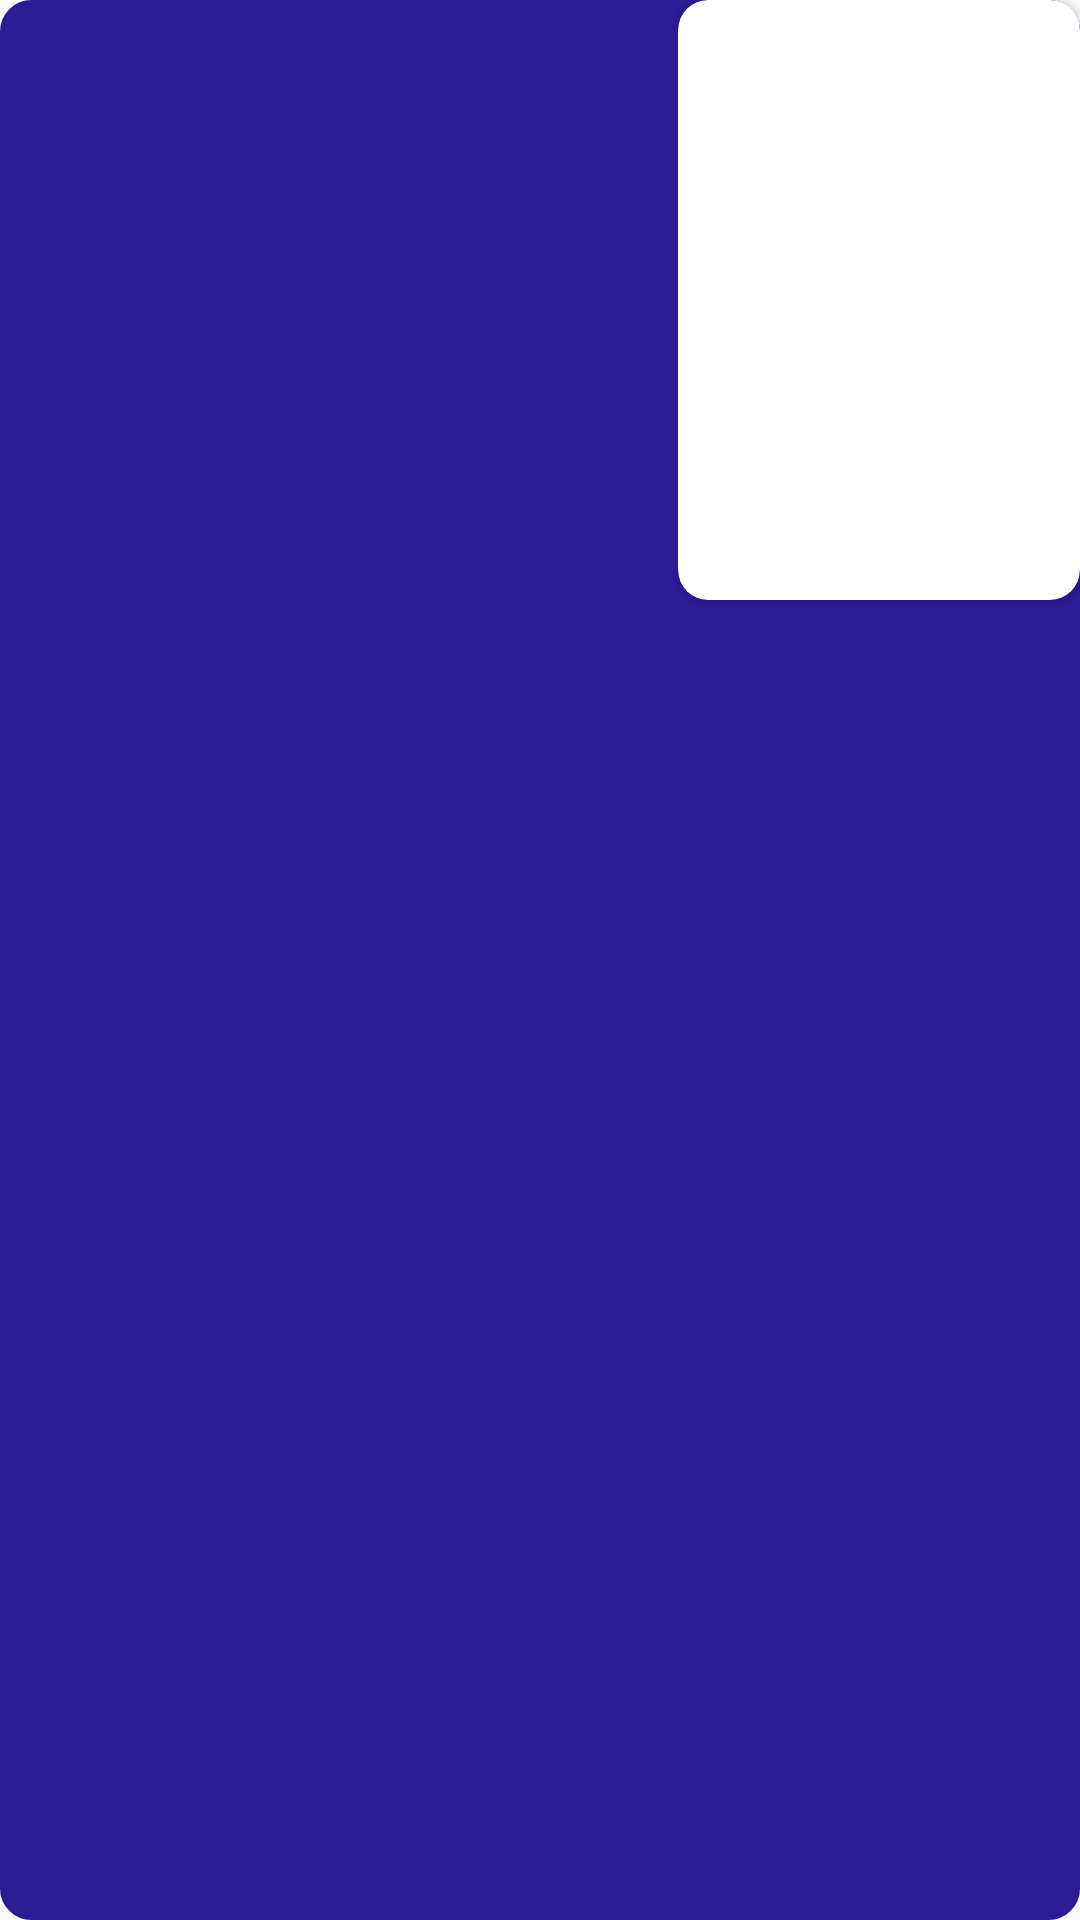

Reconstruct the res/layout file that produces this screen, plus the resources it refers to.
<!-- AndroidManifest.xml: application theme AppTheme -->
<!-- res/layout/recycler_steps_reverse_item.xml -->
<?xml version="1.0" encoding="utf-8"?>
<LinearLayout xmlns:android="http://schemas.android.com/apk/res/android"
    android:layout_width="match_parent"
    android:layout_height="wrap_content"
    xmlns:app="http://schemas.android.com/apk/res-auto"
    xmlns:card_view="http://schemas.android.com/tools"
    android:layout_marginStart="10dp"
    android:layout_marginTop="5dp"
    android:layout_marginEnd="10dp"
    android:layout_marginBottom="5dp"
    android:orientation="vertical">

    <FrameLayout
        android:layout_width="match_parent"
        android:layout_height="match_parent">

        <View
            android:layout_width="match_parent"
            android:layout_height="match_parent"
            android:alpha="0.9"
            android:background="@drawable/view_borders_blue">

        </View>

        <LinearLayout
            android:layout_width="match_parent"
            android:layout_height="match_parent"
            android:orientation="horizontal">

            <TextView
                android:id="@+id/stepDescription"
                android:layout_width="0dp"
                android:layout_weight="6"
                android:layout_marginStart="5dp"
                android:layout_height="match_parent"
                android:gravity="center"
                android:textColor="@color/white_text"
                android:textSize="15dp">

            </TextView>

            <androidx.cardview.widget.CardView
                android:layout_width="0dp"
                android:layout_weight="4"
                app:cardCornerRadius="10dp"
                card_view:cardBackgroundColor="@color/blue1"
                android:layout_marginStart="20dp"
                android:layout_height="200dp">

                <ImageView
                    android:id="@+id/stepImage"
                    android:layout_width="match_parent"
                    android:layout_height="match_parent"
                    android:scaleType="centerCrop">

                </ImageView>
            </androidx.cardview.widget.CardView>

        </LinearLayout>

    </FrameLayout>

</LinearLayout>
<!-- resources referenced by this layout -->
<resources>
  <color name="blue1">#3B26D1</color>
  <!-- drawable view_borders_blue (drawable-xhdpi) -->
  <?xml version="1.0" encoding="utf-8"?>
  <selector xmlns:android="http://schemas.android.com/apk/res/android">
      <item>
          <shape android:shape="rectangle">
              <corners android:radius="10dp" />
              <stroke android:width="1dip" android:color="@color/blue" />
              <gradient android:angle="0" android:endColor="@color/blue" android:startColor="@color/blue" />
          </shape>
      </item>
  </selector>
  <style name="AppTheme" parent="Theme.AppCompat.Light.DarkActionBar">
          
          <item name="colorPrimary">@color/blue1</item>
          <item name="colorPrimaryDark">@color/blue1</item>
          <item name="colorAccent">@color/blue</item>
      </style>
  <color name="blue">#15038B</color>
</resources>
